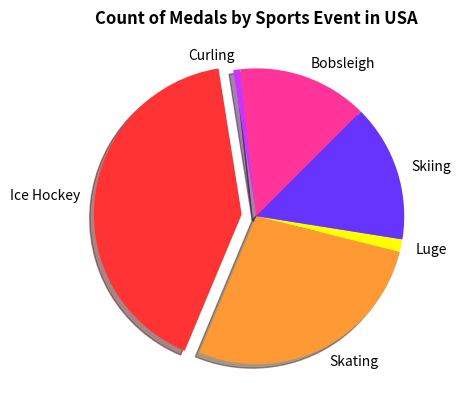

Write the Python code that produced this figure.
import matplotlib.pyplot as plt

values = [93, 5, 269, 179, 9, 98]
colors = ['#ff3399', '#cc33ff', '#ff3333', '#ff9933', '#ffff00','#6633ff']
labels = ["Bobsleigh", "Curling", "Ice Hockey", "Skating", "Luge", "Skiing"]

explode = (0, 0, 0.1, 0, 0, 0)

plt.pie(values, labels=labels, startangle=45, counterclock = True, colors=colors, explode=explode, shadow = True)


plt.title("Count of Medals by Sports Event in USA", fontweight= 'bold')

plt.show()